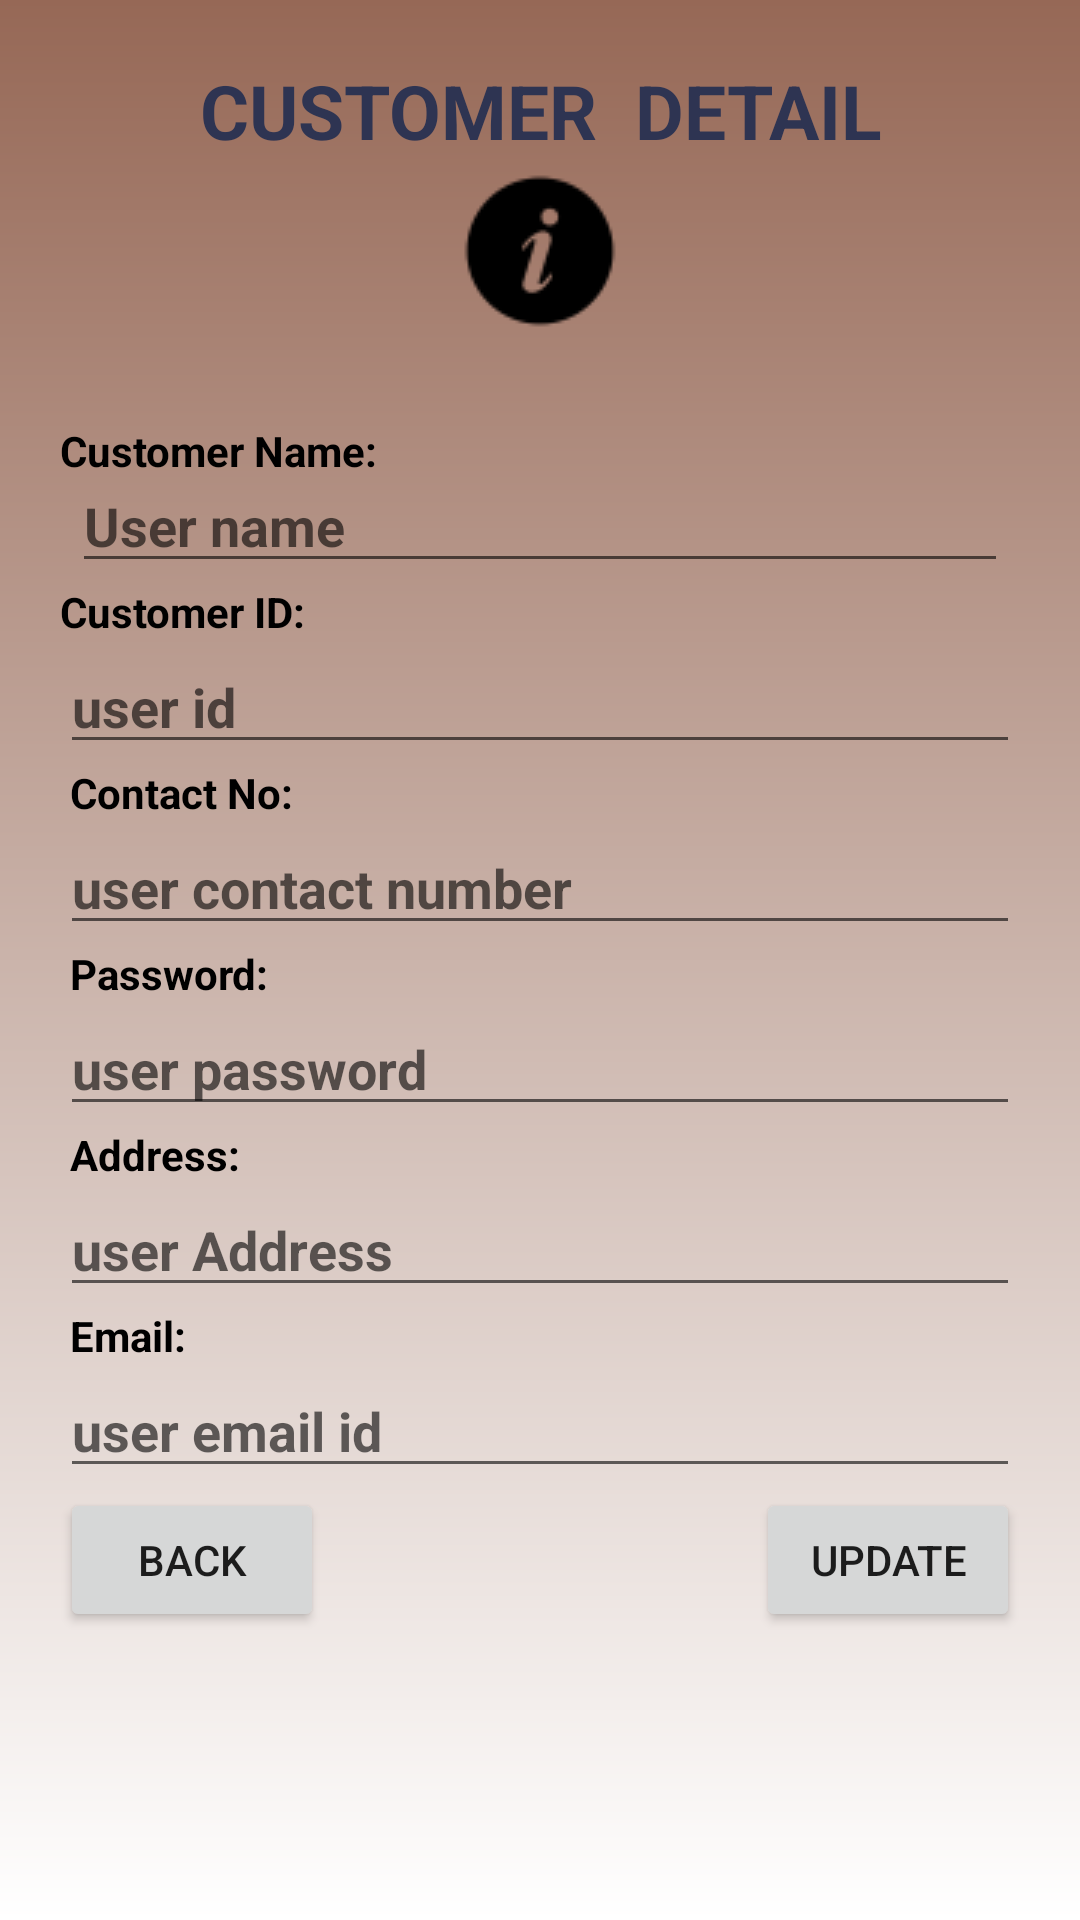

Layout XML and referenced resources for this Android screen:
<!-- AndroidManifest.xml: application theme AppTheme -->
<!-- res/layout/activity_show_custinfo.xml -->
<?xml version="1.0" encoding="utf-8"?>
<RelativeLayout xmlns:android="http://schemas.android.com/apk/res/android"
    xmlns:app="http://schemas.android.com/apk/res-auto"
    xmlns:tools="http://schemas.android.com/tools"
    android:layout_width="match_parent"
    android:layout_height="match_parent"

    android:paddingLeft="20dp"
    android:paddingRight="20dp"
    android:paddingTop="20dp"
    android:paddingBottom="20dp"
    android:background="@drawable/background2"
    tools:context=".MainActivity">

    <TextView
        android:id="@+id/tvedata"
        android:layout_width="match_parent"
        android:layout_height="wrap_content"
        android:background="#00FFFFFF"
        android:gravity="center"
        android:text="CUSTOMER  DETAIL"
        android:textColor="#2E3452"
        android:textSize="25sp"
        android:textStyle="bold"
        app:fontFamily="@font/indie_flower" />

    <TextView
        android:id="@+id/tvusername"
        android:layout_width="wrap_content"
        android:layout_height="wrap_content"
        android:layout_below="@id/tvedata"
        android:layout_centerInParent="true"
        android:drawableTop="@drawable/icons6"
        android:gravity="center"
        android:textColor="#000"
        android:textSize="20dp" />

    <TextView
        android:id="@+id/tvename"

        android:layout_width="wrap_content"
        android:layout_height="wrap_content"
        android:text="Customer Name:"

        android:textStyle="bold"
        android:layout_below="@id/tvusername"
        android:textColor="#000000"
        />

    <EditText
        android:id="@+id/etename"
        android:layout_width="match_parent"
        android:layout_height="wrap_content"
        android:layout_below="@id/tvename"
        android:layout_centerInParent="true"
        android:layout_marginLeft="8dp"
        android:layout_marginTop="-7dp"
        android:hint="User name"
        android:textColor="#000000"
        android:textStyle="bold" />

    <TextView
        android:id="@+id/tveid"
        android:layout_width="wrap_content"
        android:layout_height="wrap_content"
        android:text="Customer ID:        "
        android:textStyle="bold"
        android:textColor="#000000"
        android:layout_below="@id/etename"/>

    <EditText
        android:id="@+id/eteid"
        android:layout_width="match_parent"
        android:layout_height="wrap_content"
        android:layout_below="@id/tveid"
        android:layout_centerInParent="true"
        android:hint="user id"
        android:textColor="#000000"

        android:textStyle="bold" />
    <TextView
        android:id="@+id/tvcontno"
        android:layout_width="wrap_content"
        android:textStyle="bold"
        android:layout_height="wrap_content"
        android:text=" Contact No: "
        android:textColor="#000000"
        android:layout_below="@id/eteid"/>

    <EditText
        android:id="@+id/etcontno"
        android:layout_width="match_parent"
        android:layout_height="wrap_content"
        android:layout_below="@id/tvcontno"
        android:layout_centerInParent="true"
        android:hint="user contact number"
        android:textColor="#000000"
        android:textStyle="bold" />
    <TextView
        android:id="@+id/tvpass"
        android:layout_width="wrap_content"
        android:layout_height="wrap_content"
        android:text=" Password: "
        android:textStyle="bold"
        android:textColor="#000000"
        android:layout_below="@id/etcontno"/>

    <EditText
        android:id="@+id/etpass"
        android:layout_width="match_parent"
        android:layout_height="wrap_content"
        android:layout_below="@id/tvpass"
        android:layout_centerInParent="true"
        android:hint="user password"
        android:textColor="#000000"
        android:textStyle="bold" />
    <TextView
        android:id="@+id/tvadd"
        android:layout_width="wrap_content"
        android:layout_height="wrap_content"
        android:text=" Address: "
        android:textStyle="bold"
        android:textColor="#000000"
        android:layout_below="@id/etpass"/>

    <EditText
        android:id="@+id/etcadd"
        android:layout_width="match_parent"
        android:layout_height="wrap_content"
        android:layout_below="@id/tvadd"
        android:layout_centerInParent="true"
        android:hint="user Address"
        android:textColor="#000000"
        android:textStyle="bold" />


    <TextView
        android:id="@+id/tvemail"
        android:layout_width="wrap_content"
        android:layout_height="wrap_content"
        android:text=" Email: "
        android:textStyle="bold"
        android:textColor="#000000"
        android:layout_below="@id/etcadd"/>

    <EditText
        android:id="@+id/etemail"
        android:layout_width="match_parent"
        android:layout_height="wrap_content"
        android:layout_below="@id/tvemail"
        android:layout_centerInParent="true"
        android:hint="user email id"
        android:textColor="#000000"
        android:textStyle="bold" />
    <Button
        android:id="@+id/btnback"
        android:layout_width="wrap_content"
        android:layout_height="wrap_content"
        android:text="back"
        android:onClick="back"
        android:layout_below="@id/etemail"
        tools:ignore="OnClick" />

    <Button
        android:id="@+id/btnok"
        android:layout_width="wrap_content"
        android:layout_height="wrap_content"
        android:layout_below="@id/etemail"
        android:layout_alignParentRight="true"
        android:onClick="cUpdateRecords"
        android:text="Update"
        tools:ignore="OnClick" />




</RelativeLayout>
<!-- resources referenced by this layout -->
<resources>
  <!-- drawable background2 (drawable) -->
  <shape xmlns:android="http://schemas.android.com/apk/res/android">
  
      <gradient android:startColor="@color/white"
          android:angle="90"
          android:endColor="@color/colorPrimaryDark"/>
  
  </shape>
  <!-- drawable icons6: png bitmap (drawable, 1220 bytes) -->
  <style name="AppTheme" parent="Theme.AppCompat.Light.DarkActionBar">
          
          <item name="colorPrimary">@color/colorPrimary</item>
          <item name="colorPrimaryDark">@color/colorPrimaryDark</item>
          <item name="colorAccent">@color/colorAccent</item>
      </style>
  <color name="white">#FFFFFF</color>
  <color name="colorPrimaryDark">#966856</color>
  <color name="colorPrimary">#55362C</color>
  <color name="colorAccent">#252B2A</color>
</resources>
